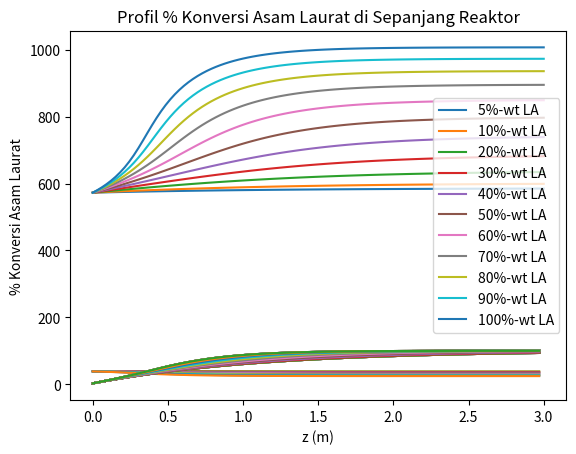

Python code for this plot:
# if __name__ == '__main__':
import numpy as np
from scipy.integrate import odeint
import matplotlib.pyplot as plt
import math
import pandas as pd

#konstanta
R = 8.314 # Konstanta gas ideal (J/mol K)
rhoLA = 880 #Massa jenis asam laurat (kg/m^3)
rhoDD = 750 #Massa jenis dodekana (kg/m^3)
rhoUD = 740 #Massa jenis undekana (kg/m^3)

#Parameter kinetika
Aox = np.array([1.24e-3,2.68e-2])#Nilai konstanta arrhenius (s^-1)
Eax = np.array([10309,22794]) #Nilai energi aktivasi (J/mol)

#variabel tetap
L = 3 #L = panjang reaktor (m)
D = 1.6 #D = diameter dalam reaktor (m)
vf = 0.4 #void fraction reaktor
vreaksi = vf*0.25*3.1416*D**2*L #v reaksi = m3z
Po = 2000000 #Tekanan awal (Pa)
Rasio = 3000 #rasio h2/umpan (Nm3/m^3)

#Untuk kondisi H2 umpan (Nm3)
Pi = 101325 #Pi = tekanan normal (Pa)
Ti = 273 #Ti = suhu normal (K)

# variabel bebas
To = 300+273 #Temperatur awal masuk reaktor (K)
tpfr = 2 #waktu tinggal di reaktor (jam)

# Konversi Rasio dari Nm3/m3 ke m3/m3
Rasioakhir = Rasio * To * Pi / Ti / Po  # m3/m3

#Data berat molekul (kg/kmol)
MrLA = 200.321
MrDD = 184.322
MrUD = 170.295
MrH2 = 2
MrH2O = 18.015
MrCO2 = 44.01

#variasi fraksi massa asam laurat
wtLAvariasi = np.array([0.05, 0.1, 0.2, 0.3, 0.4, 0.5, 0.6, 0.7, 0.8, 0.9, 1])

#array temperatur akhir
Tx = np.zeros((100,len(wtLAvariasi)))

#array selektivitas akhir
SHDO = np.zeros((99,len(wtLAvariasi)))

#array konversi akhir
XLA = np.zeros((99, len(wtLAvariasi)))

for i in range (len(wtLAvariasi)):
    wtLA = wtLAvariasi[i]  # fraksi massa
    wtDD = (1 - wtLA) / 2  # fraksi massa
    wtUD = wtDD  # fraksi massa

    #Massa jenis campuran
    rhoX = (wtLA*rhoLA)+(wtDD*rhoDD)+(wtUD*rhoUD) #Massa jenis campuran (kg/m^3)

    def k(T,Ea,Ao) :
        #T dalam Kelvin
        K = Ao*np.exp(-Ea/(R*T))
        return (K)

    def r(C,z):

        #penentuan variabel integrasi
        CLA = C[0]
        CDD = C[1]
        CUD = C[2]
        CH2 = C[3]
        CH2O = C[4]
        CCO2 = C[5]
        T = C[6]
    
        #perhitungan nilai k (s^-1)
        k1 = k(T,Eax[0],Aox[0])
        k2 = k(T,Eax[1],Aox[1])
    
        #perhitungan Cp #J/mol K
        CpLA = (50.801)+(2.258*T)+((-4.966e-3)*T**2)+((4.3771e-6)*T**3)
        CpDD = (84.485)+(2.0358*T)+((-5.0981e-3)*T**2)+((5.2186e-6)*T**3)
        CpUD = (94.169)+(1.7806*T)+((-4.6303e-3)*T**2)+((4.9675e-6)*T**3)
        CpH2 = ((3.249)+((0.422e-3)*T)+((0.083e5)*T**(-2)))*R
        CpH2O = ((3.47)+((1.45e-3)*T)+((0.121e5)*T**(-2)))*R
        CpCO2 = ((5.457)+((1.045e-3)*T)+((-1.157e5)*T**(-2)))*R
    
        #perhitungan dHf #J/mol
        dHfLA = ((-582.24)+(-0.23113*T)+((1.2546e-4)*T**2))*1000
        dHfDD = ((-225.66)+(-0.25979*T)+((1.3823e-4)*T**2))*1000
        dHfUD = ((-208.56)+(-0.24686*T)+((1.3203e-4)*T**2))*1000
        dHfH2 = 0+((3.249*(T-298))+(((0.422e-3)/2)*(T**2-298**2))\
                +(-(0.083e5)*((1/T)-(1/298)))*R)
        dHfH2O = -241818+((3.47*(T-298))+(((1.45e-3)/2)*(T**2-298**2))\
                +(-(0.121e5)*((1/T)-(1/298)))*R)
        dHfCO2 = -393509+((5.457*(T-298))+(((1.045e-3)/2)*(T**2-298**2))\
                +((1.157e5)*((1/T)-(1/298)))*R)

        #perhitungan variabel beta dan laju alir linear
        beta = T/To
        u = L/(tpfr*3600) #laju alir linear (m/s)
    
        #persamaan diferensial neraca massa
        dCLAdz = -(k1+k2)*CLA/(beta*u)
        dCDDdz = k1*CLA/(beta*u)
        dCUDdz = k2*CLA/(beta*u)
        dCH2dz = -(3*k1)*CLA/(beta*u)
        dCH2Odz = (2*k1)*CLA/(beta*u)
        dCCO2dz = k2*CLA/(beta*u)

        Ctot = CLA+CDD+CUD+CH2+CH2O+CCO2 #mol/L
        rho = ((CLA*MrLA)+(CDD*MrDD)+(CUD*MrUD)+(CH2*MrH2)\
                +(CH2O*MrH2O)+(CCO2*MrCO2)) #kg/m^3
        Cp = ((CpLA*CLA/MrLA)+(CpDD*CDD/MrDD)+(CpUD*CUD/MrUD)+(CpH2*CH2/MrH2)\
            +(CpH2O*CH2O/MrH2O)+(CpCO2*CCO2/MrCO2))*1000/Ctot #J/kg K
        dHHDO = ((dHfDD+(2*dHfH2O))-((3*dHfH2)+dHfLA)) #J/mol
        dHDCO2 = ((dHfDD+dHfCO2)-(dHfLA)) #J/mol

        #Persamaan diferensial neraca energi
        dTdz = (((-dHHDO*k1*CLA)+(-dHDCO2*k2*CLA))*vreaksi)*1000/(rho*Cp*u*beta)

        return (dCLAdz,dCDDdz,dCUDdz,dCH2dz,dCH2Odz,dCCO2dz,dTdz)


    # Konsentrasi umpan masuk reaktor
    CLAo = wtLA*rhoX/MrLA  # mol/L
    CDDo = wtDD*rhoX/MrDD  # mol/L
    CUDo = wtUD*rhoX/MrUD  # mol/L
    CH2o = Po/(1000*R*To) #mol/L
    CH2Oo = 0
    CCO2o = 0

    #syntax untuk integrasi
    #buat array rentang integrasi
    zspan = 100 #jumlah rentang integrasi
    z = np.linspace(0,L,zspan)
    #konsentrasi awal masuk reaktor
    Co = np.array([CLAo,CDDo,CUDo,CH2o,CH2Oo,CCO2o,To])
    #Integrasi di dalam reaktor (konsentrasi dan temperatur)
    C = odeint(r,Co,z)

    #array untuk temperatur reaktor
    Tx[:,i] = C[:,6]

    #array untuk selektivitas HDO dan konversi LA
    for j in range(zspan - 1):
        SHDO[j, i] = -(C[j + 1, 1] - C[0, 1]) * 100 / (C[j + 1, 0] - C[0, 0])

        XLA[j, i] = -(C[j + 1, 0] - C[0, 0]) * 100 / C[0, 0]

#array posisi reaktor untuk plotting
zx = np.linspace(0,L,100)

# Plot profil temperatur di sepanjang reaktor
for i in range (len(wtLAvariasi)):
    plt.plot(zx,Tx[:,i])
plt.xlabel('z (m)')
plt.ylabel('Temperatur (K)')
plt.legend(['5%-wt LA','10%-wt LA','20%-wt LA','30%-wt LA','40%-wt LA','50%-wt LA','60%-wt LA','70%-wt LA','80%-wt LA', '90%-wt LA', '100%-wt LA'])
plt.title('Profil Temperatur di Sepanjang Reaktor')
plt.show()
dataTemp = pd.DataFrame(Tx)
dataTemp.to_csv('wt thdp T (PtZIF).csv')

# Plot selektivitas HDO di sepanjang reaktor
for i in range (len(wtLAvariasi)):
    plt.plot(z[0:(zspan - 1)], SHDO[:,i])
plt.xlabel('z (m)')
plt.ylabel('% Selektivitas HDO')
plt.legend(['5%-wt LA','10%-wt LA','20%-wt LA','30%-wt LA','40%-wt LA','50%-wt LA','60%-wt LA','70%-wt LA','80%-wt LA', '90%-wt LA', '100%-wt LA'])
plt.title('Profil % Selektivitas HDO di Sepanjang Reaktor')
plt.show()
dataSel = pd.DataFrame(SHDO)
dataSel.to_csv('wt thdp SHDO (PtZIF).csv')

# Plot Konversi Asam Laurat di sepanjang reaktor
for i in range (len(wtLAvariasi)):
    plt.plot(z[0:(zspan - 1)], XLA)
plt.xlabel('z (m)')
plt.ylabel('% Konversi Asam Laurat')
plt.legend(['5%-wt LA','10%-wt LA','20%-wt LA','30%-wt LA','40%-wt LA','50%-wt LA','60%-wt LA','70%-wt LA','80%-wt LA', '90%-wt LA', '100%-wt LA'])
plt.title('Profil % Konversi Asam Laurat di Sepanjang Reaktor')
plt.show()
dataKonv = pd.DataFrame(XLA)
dataKonv.to_csv('wt thdp XLA (PtZIF).csv')
